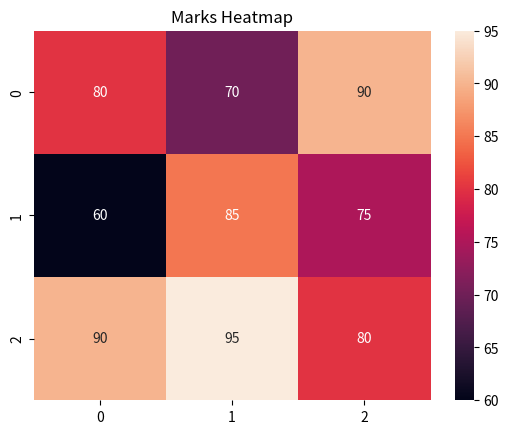

Recreate this plot in Python.
import seaborn as sns
import matplotlib.pyplot as plt

data = [
    [80, 70, 90],
    [60, 85, 75],
    [90, 95, 80]
]

sns.heatmap(data, annot=True)
plt.title("Marks Heatmap")
plt.show()
